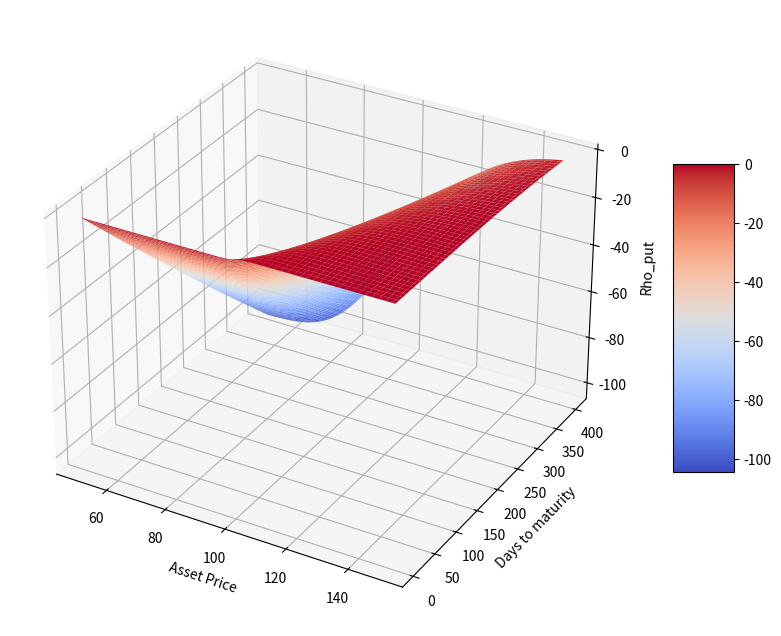

The script that saved this image:
import pandas as pd
import numpy as np
import math
import matplotlib as mpl
import matplotlib.pyplot as plt
from scipy.stats import norm
import sys
np.set_printoptions(threshold=sys.maxsize)

#delta plot
S = np.linspace(50,150,100)
T = np.linspace(5,400,100)
S,T=np.meshgrid(S,T)

#X=100 r=4% b=2% sigma=20%
X=100
r=0.04
b=0.02
sigma=0.2
t=T/365

d1 = (np.log(S/X)+(b+sigma**2/2)*t)/(sigma*t**0.5)
d2 = d1-sigma*t**0.5
Rho_put = -t*X*norm.cdf(-d2,loc=0,scale=1)*np.exp(-r*t)
#3D plot
from mpl_toolkits.mplot3d import Axes3D

fig = plt.figure(figsize=(12,8))
ax = fig.add_subplot(projection='3d')
surf = ax.plot_surface(S,T,Rho_put,cmap=plt.cm.coolwarm)
ax.set_xlabel('Asset Price')
ax.set_ylabel('Days to maturity')
ax.set_zlabel('Rho_put')
fig.colorbar(surf,shrink=0.5,aspect=5)
plt.show()